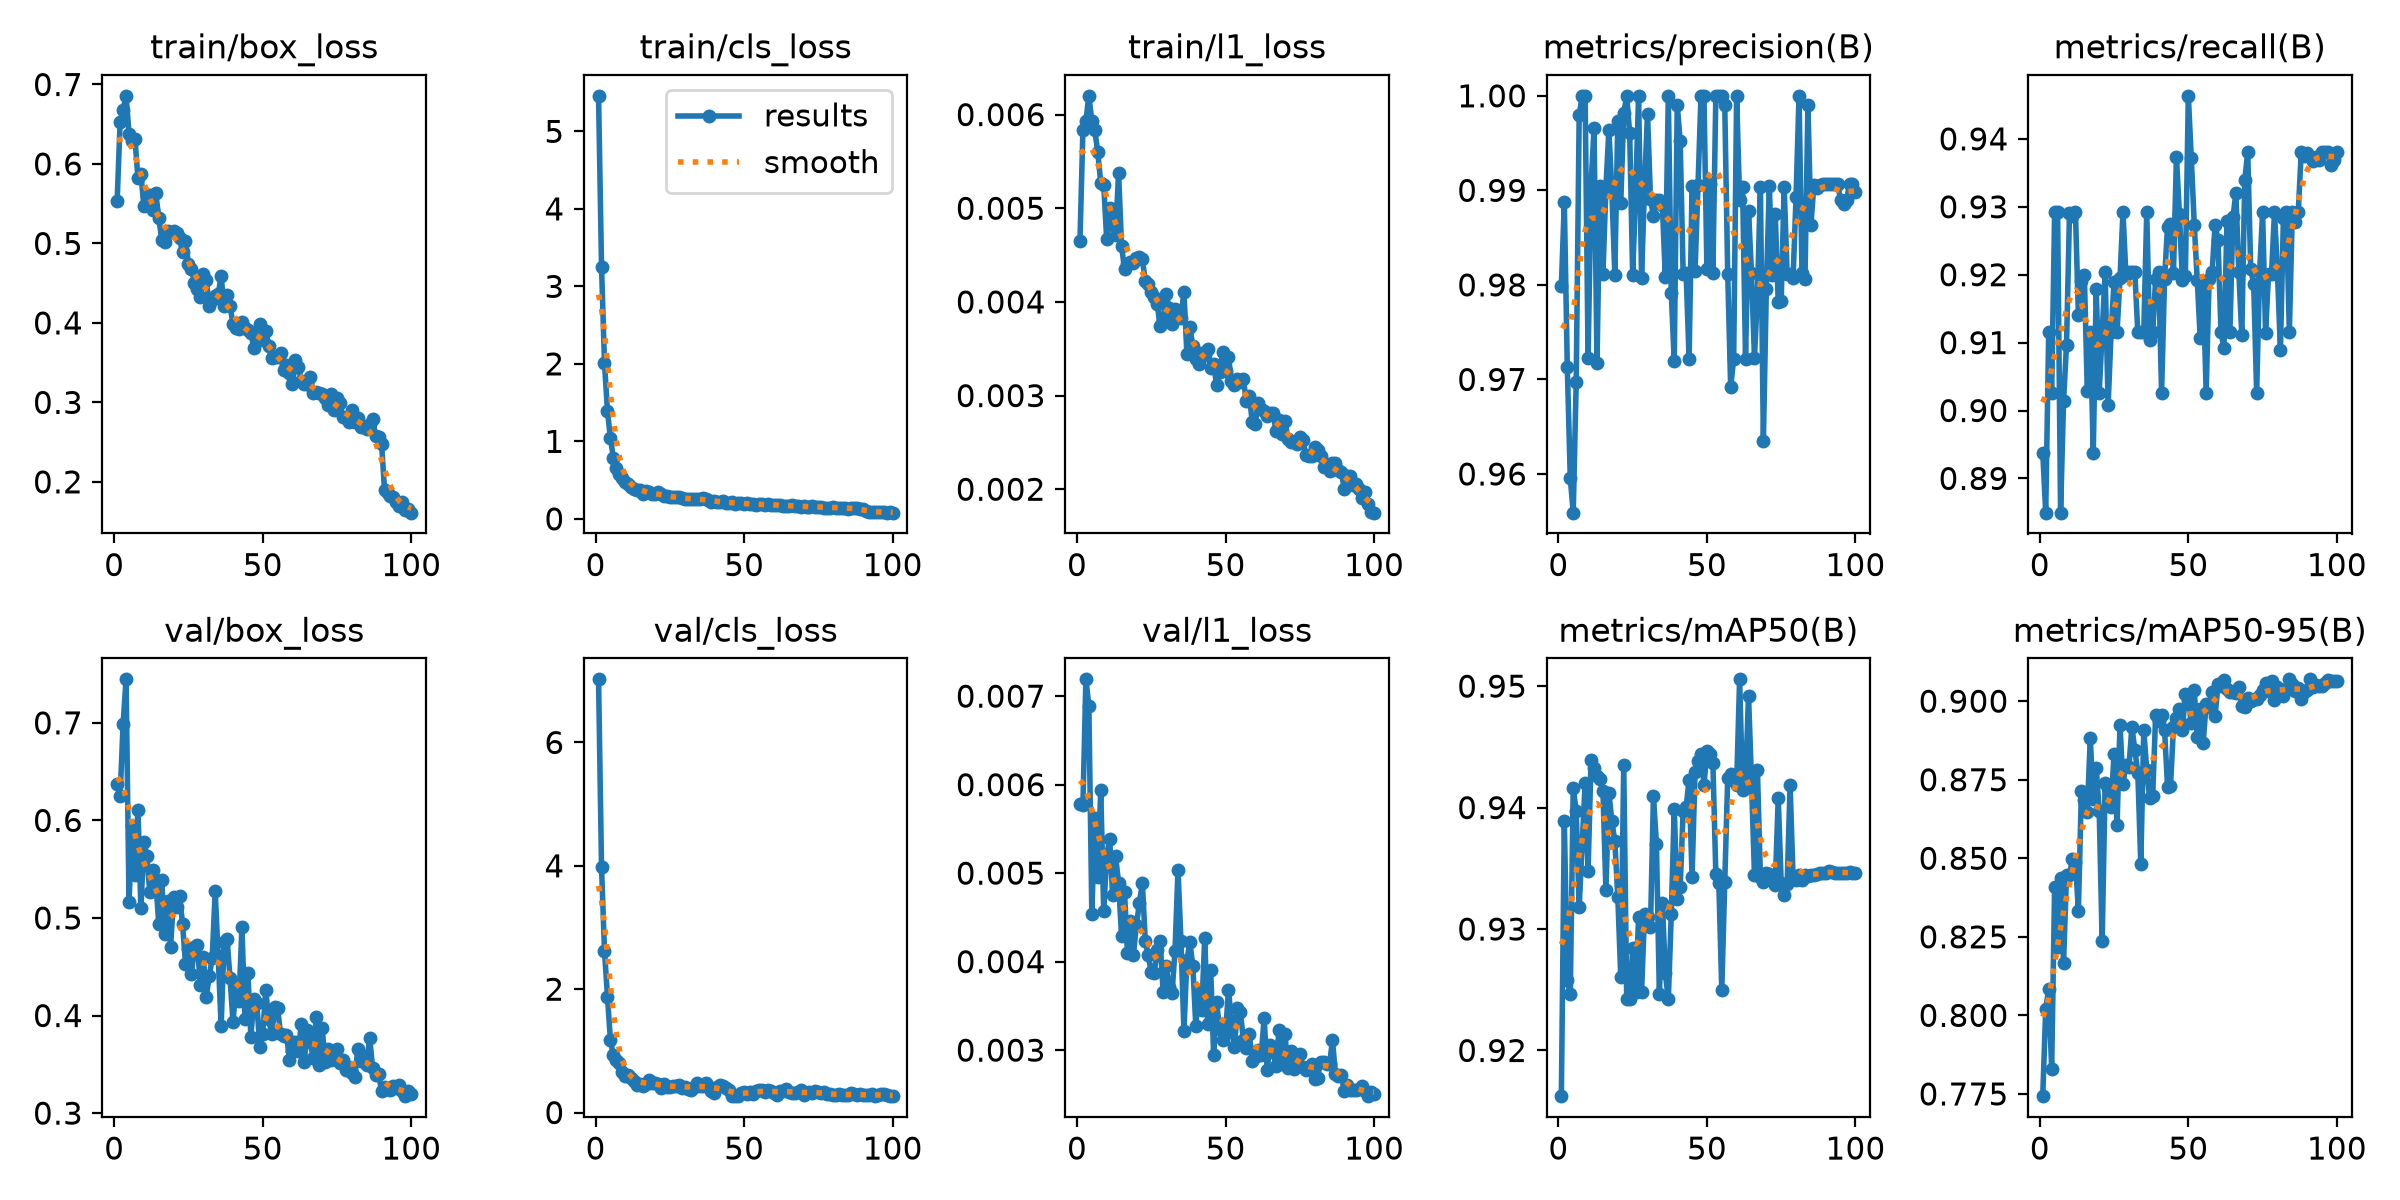

Source data for this figure (header and first rows):
epoch, time, train/box_loss, train/cls_loss, train/l1_loss, metrics/precision(B), metrics/recall(B), metrics/mAP50(B), metrics/mAP50-95(B), val/box_loss, val/cls_loss, val/l1_loss, lr/pg0, lr/pg1, lr/pg2
1, 91.45, 0.5532, 5.459, 0.00465, 0.9798, 0.8938, 0.9162, 0.7743, 0.6374, 7.023, 0.00578, 0.0006618, 0.0006618, 0.0006618
2, 163.9, 0.653, 3.255, 0.00584, 0.9887, 0.885, 0.9389, 0.8022, 0.625, 3.978, 0.00577, 0.001315, 0.001315, 0.001315
3, 235.7, 0.6678, 2.011, 0.00593, 0.9713, 0.9115, 0.9258, 0.8083, 0.6985, 2.622, 0.00719, 0.001956, 0.001956, 0.001956
4, 324.3, 0.6857, 1.389, 0.0062, 0.9596, 0.9026, 0.9246, 0.783, 0.7446, 1.879, 0.00689, 0.001941, 0.001941, 0.001941
5, 395.5, 0.6383, 1.043, 0.00593, 0.9559, 0.9292, 0.9416, 0.8407, 0.5161, 1.169, 0.00454, 0.001921, 0.001921, 0.001921
6, 465.2, 0.6293, 0.7802, 0.00583, 0.9698, 0.9292, 0.9397, 0.8217, 0.5938, 0.9276, 0.00562, 0.001901, 0.001901, 0.001901
7, 534.6, 0.6316, 0.6564, 0.0056, 0.9979, 0.885, 0.9318, 0.8438, 0.5445, 0.8564, 0.00496, 0.001881, 0.001881, 0.001881
8, 623.7, 0.582, 0.5844, 0.00527, 1, 0.9014, 0.937, 0.8167, 0.6111, 0.8106, 0.00594, 0.001861, 0.001861, 0.001861
9, 705.9, 0.5873, 0.5273, 0.00525, 1, 0.9097, 0.942, 0.8448, 0.5098, 0.6499, 0.00457, 0.001842, 0.001842, 0.001842
10, 775.2, 0.5469, 0.4706, 0.00467, 0.9722, 0.929, 0.9348, 0.8446, 0.5783, 0.5873, 0.0052, 0.001822, 0.001822, 0.001822
11, 846, 0.5606, 0.4481, 0.005, 0.9906, 0.9286, 0.9439, 0.8499, 0.5633, 0.6079, 0.00539, 0.001802, 0.001802, 0.001802
12, 915.8, 0.5612, 0.4117, 0.00482, 0.9966, 0.9292, 0.9432, 0.8488, 0.5263, 0.5647, 0.00475, 0.001782, 0.001782, 0.001782
13, 990.6, 0.542, 0.3809, 0.00471, 0.9718, 0.914, 0.9426, 0.8334, 0.5492, 0.5044, 0.00519, 0.001762, 0.001762, 0.001762
14, 1069, 0.5629, 0.3752, 0.00538, 0.9905, 0.9191, 0.9424, 0.8714, 0.5389, 0.4497, 0.00489, 0.001743, 0.001743, 0.001743
15, 1134, 0.5325, 0.3787, 0.0046, 0.9811, 0.9199, 0.9413, 0.8685, 0.4942, 0.4668, 0.00429, 0.001723, 0.001723, 0.001723
16, 1200, 0.5049, 0.3215, 0.00435, 0.9903, 0.9028, 0.9332, 0.8649, 0.5387, 0.4316, 0.00479, 0.001703, 0.001703, 0.001703
17, 1273, 0.5024, 0.36, 0.0044, 0.9964, 0.9115, 0.9412, 0.8882, 0.4833, 0.4602, 0.0041, 0.001683, 0.001683, 0.001683
18, 1347, 0.5153, 0.3449, 0.00443, 0.9899, 0.8938, 0.9389, 0.8689, 0.5169, 0.523, 0.00446, 0.001663, 0.001663, 0.001663
19, 1418, 0.5144, 0.3162, 0.00442, 0.9811, 0.9179, 0.9372, 0.8788, 0.4708, 0.4839, 0.00408, 0.001644, 0.001644, 0.001644
20, 1492, 0.5152, 0.3188, 0.00447, 0.9974, 0.9026, 0.9327, 0.8651, 0.5219, 0.4801, 0.00441, 0.001624, 0.001624, 0.001624
21, 1572, 0.5127, 0.3409, 0.00448, 0.9887, 0.9115, 0.9261, 0.8235, 0.511, 0.4628, 0.00466, 0.001604, 0.001604, 0.001604
22, 1641, 0.5063, 0.3256, 0.00446, 0.9982, 0.9204, 0.9435, 0.8739, 0.523, 0.3967, 0.00489, 0.001584, 0.001584, 0.001584
23, 1712, 0.4891, 0.301, 0.00422, 1, 0.9008, 0.9243, 0.8723, 0.4942, 0.4648, 0.00423, 0.001564, 0.001564, 0.001564
24, 1783, 0.5031, 0.2899, 0.00419, 0.996, 0.9115, 0.9242, 0.8663, 0.4531, 0.4194, 0.00407, 0.001545, 0.001545, 0.001545
25, 1865, 0.4743, 0.2801, 0.00411, 0.9811, 0.9189, 0.9284, 0.8833, 0.4679, 0.4165, 0.00388, 0.001525, 0.001525, 0.001525
26, 1941, 0.4682, 0.2771, 0.00405, 0.9896, 0.9115, 0.9248, 0.8605, 0.4426, 0.4286, 0.00387, 0.001505, 0.001505, 0.001505
27, 2011, 0.4505, 0.2798, 0.00398, 1, 0.9195, 0.931, 0.8925, 0.4701, 0.425, 0.00413, 0.001485, 0.001485, 0.001485
28, 2085, 0.4426, 0.2765, 0.00374, 0.9807, 0.9292, 0.9248, 0.8737, 0.4725, 0.4411, 0.00423, 0.001465, 0.001465, 0.001465
29, 2160, 0.433, 0.2705, 0.00382, 0.9905, 0.9199, 0.9313, 0.8798, 0.4315, 0.4062, 0.00366, 0.001446, 0.001446, 0.001446
30, 2231, 0.4616, 0.2625, 0.00408, 0.9981, 0.9204, 0.931, 0.8789, 0.4598, 0.4177, 0.00395, 0.001426, 0.001426, 0.001426
31, 2308, 0.4538, 0.2601, 0.00394, 0.9891, 0.9204, 0.9302, 0.8919, 0.4191, 0.386, 0.00371, 0.001406, 0.001406, 0.001406
32, 2377, 0.4219, 0.2521, 0.00376, 0.9873, 0.9204, 0.941, 0.8844, 0.4407, 0.3664, 0.00365, 0.001386, 0.001386, 0.001386
33, 2446, 0.4289, 0.2548, 0.00392, 0.989, 0.9115, 0.937, 0.8773, 0.4589, 0.409, 0.00412, 0.001366, 0.001366, 0.001366
34, 2518, 0.4343, 0.2577, 0.00388, 0.989, 0.9115, 0.9246, 0.8481, 0.5272, 0.4734, 0.00504, 0.001347, 0.001347, 0.001347
35, 2593, 0.4362, 0.2533, 0.00383, 0.9884, 0.9115, 0.9322, 0.8907, 0.4611, 0.4385, 0.00423, 0.001327, 0.001327, 0.001327
36, 2661, 0.4584, 0.2649, 0.00411, 0.9808, 0.9292, 0.9264, 0.8782, 0.3893, 0.436, 0.00322, 0.001307, 0.001307, 0.001307
37, 2740, 0.4213, 0.2553, 0.00344, 1, 0.9104, 0.9242, 0.869, 0.4752, 0.4743, 0.00402, 0.001287, 0.001287, 0.001287
38, 2823, 0.435, 0.2451, 0.00373, 0.9791, 0.9115, 0.9312, 0.8697, 0.4783, 0.4244, 0.00422, 0.001267, 0.001267, 0.001267
39, 2888, 0.4207, 0.2238, 0.00353, 0.9719, 0.9194, 0.9399, 0.8956, 0.438, 0.3493, 0.00395, 0.001248, 0.001248, 0.001248
40, 2952, 0.3989, 0.23, 0.00339, 0.999, 0.9204, 0.9325, 0.8937, 0.3933, 0.3124, 0.00327, 0.001228, 0.001228, 0.001228
41, 3019, 0.3935, 0.2207, 0.00334, 0.9952, 0.9026, 0.9335, 0.8957, 0.4306, 0.4184, 0.00368, 0.001208, 0.001208, 0.001208
42, 3086, 0.3929, 0.2137, 0.00345, 0.9811, 0.9194, 0.9397, 0.8909, 0.4146, 0.4415, 0.00345, 0.001188, 0.001188, 0.001188
43, 3152, 0.4006, 0.2259, 0.00343, 0.9813, 0.9271, 0.94, 0.8728, 0.4906, 0.434, 0.00427, 0.001168, 0.001168, 0.001168
44, 3218, 0.3934, 0.2089, 0.0035, 0.9722, 0.9275, 0.9423, 0.8729, 0.3969, 0.3914, 0.00329, 0.001149, 0.001149, 0.001149
45, 3284, 0.3913, 0.1988, 0.00329, 0.9905, 0.9202, 0.9343, 0.8918, 0.4438, 0.3654, 0.00391, 0.001129, 0.001129, 0.001129
46, 3351, 0.3874, 0.2207, 0.00334, 0.9815, 0.9373, 0.943, 0.8947, 0.3784, 0.2658, 0.00295, 0.001109, 0.001109, 0.001109
47, 3417, 0.369, 0.1958, 0.00311, 0.9906, 0.9289, 0.9438, 0.8976, 0.4167, 0.2707, 0.00354, 0.001089, 0.001089, 0.001089
48, 3483, 0.3854, 0.2087, 0.00325, 1, 0.9192, 0.9445, 0.8909, 0.4133, 0.2716, 0.00324, 0.001069, 0.001069, 0.001069
49, 3549, 0.3986, 0.2051, 0.00346, 1, 0.9198, 0.9419, 0.9023, 0.3683, 0.3105, 0.00312, 0.00105, 0.00105, 0.00105
50, 3615, 0.378, 0.1908, 0.00326, 0.9816, 0.9463, 0.9446, 0.9005, 0.381, 0.3325, 0.00319, 0.00103, 0.00103, 0.00103
51, 3681, 0.39, 0.1994, 0.00341, 0.9907, 0.9371, 0.9445, 0.893, 0.4261, 0.3046, 0.00368, 0.00101, 0.00101, 0.00101
52, 3746, 0.3703, 0.1855, 0.00316, 0.9813, 0.9274, 0.9437, 0.9036, 0.3966, 0.3254, 0.00333, 0.0009902, 0.0009902, 0.0009902
53, 3812, 0.3554, 0.1912, 0.00311, 1, 0.9193, 0.9345, 0.8885, 0.3811, 0.3059, 0.00303, 0.0009704, 0.0009704, 0.0009704
54, 3878, 0.3572, 0.1808, 0.00318, 1, 0.9106, 0.9338, 0.8974, 0.4085, 0.3458, 0.00348, 0.0009506, 0.0009506, 0.0009506
55, 3945, 0.3566, 0.1953, 0.00315, 1, 0.9186, 0.925, 0.8868, 0.4078, 0.3644, 0.00343, 0.0009308, 0.0009308, 0.0009308
56, 4010, 0.3625, 0.1895, 0.00318, 0.999, 0.9026, 0.9338, 0.8992, 0.3815, 0.3713, 0.00312, 0.000911, 0.000911, 0.000911
57, 4076, 0.3409, 0.181, 0.00294, 0.9811, 0.9194, 0.9425, 0.8982, 0.3788, 0.3275, 0.00302, 0.0008912, 0.0008912, 0.0008912
58, 4141, 0.3471, 0.1869, 0.003, 0.9692, 0.9204, 0.9428, 0.9031, 0.3805, 0.3666, 0.00318, 0.0008714, 0.0008714, 0.0008714
59, 4207, 0.3371, 0.1844, 0.00272, 0.9722, 0.9273, 0.9422, 0.8952, 0.3546, 0.3488, 0.00288, 0.0008516, 0.0008516, 0.0008516
60, 4272, 0.3235, 0.1751, 0.0027, 1, 0.9251, 0.9418, 0.9053, 0.3634, 0.3221, 0.00292, 0.0008318, 0.0008318, 0.0008318
... 40 more rows
